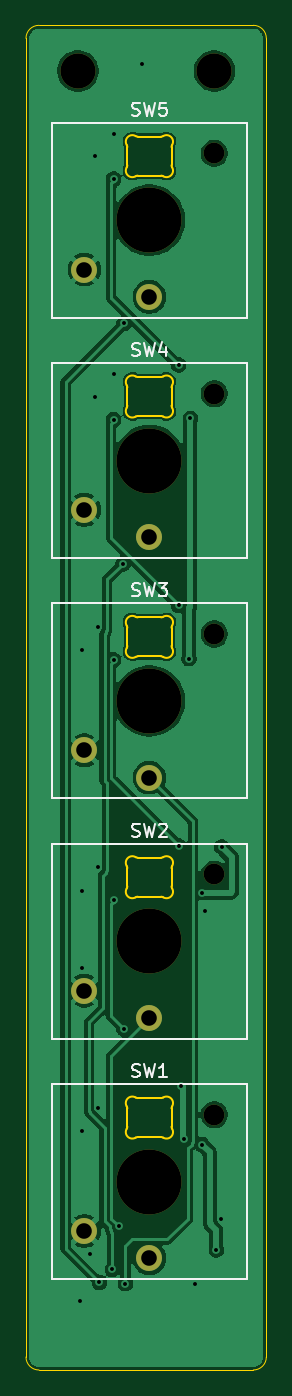
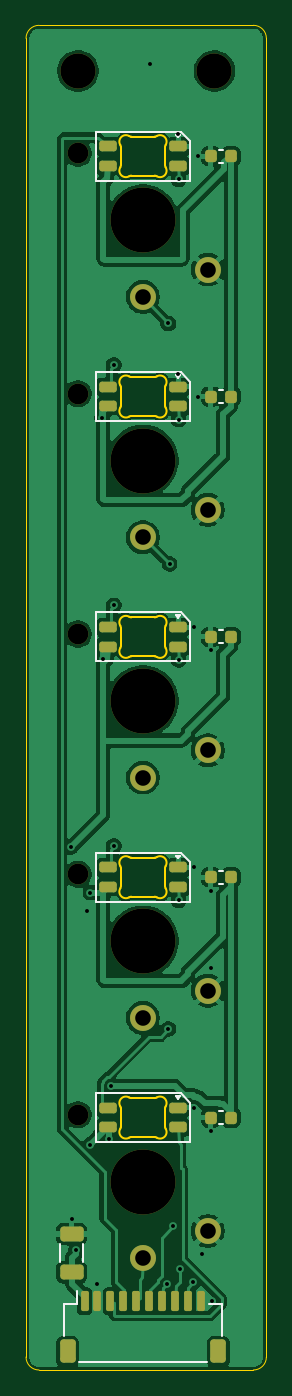
Circuit board: 11 layer files. Board 18.5 x 103.5 mm.
- bottom_copper: pcb-k2-B_Cu.gbl (105393 bytes)
- bottom_mask: pcb-k2-B_Mask.gbs (3700 bytes)
- paste: pcb-k2-B_Paste.gbp (2868 bytes)
- bottom_silk: pcb-k2-B_Silkscreen.gbo (7058 bytes)
- outline: pcb-k2-Edge_Cuts.gm1 (7575 bytes)
- top_copper: pcb-k2-F_Cu.gtl (64477 bytes)
- top_mask: pcb-k2-F_Mask.gts (1283 bytes)
- paste: pcb-k2-F_Paste.gtp (451 bytes)
- top_silk: pcb-k2-F_Silkscreen.gto (9946 bytes)
- drill: pcb-k2-NPTH.drl (611 bytes)
- drill: pcb-k2-PTH.drl (1089 bytes)

=== bottom_copper: pcb-k2-B_Cu.gbl (105393 bytes, source omitted) ===
=== bottom_mask: pcb-k2-B_Mask.gbs ===
%TF.GenerationSoftware,KiCad,Pcbnew,10.0.6*%
%TF.CreationDate,2026-10-23T06:07:02-05:00*%
%TF.ProjectId,pcb-k2,7063622d-6b32-42e6-9b69-6361645f7063,rev?*%
%TF.SameCoordinates,Original*%
%TF.FileFunction,Soldermask,Bot*%
%TF.FilePolarity,Negative*%
%FSLAX46Y46*%
G04 Gerber Fmt 4.6, Leading zero omitted, Abs format (unit mm)*
G04 Created by KiCad (PCBNEW 10.0.6) date 2026-10-23 06:07:02*
%MOMM*%
%LPD*%
G01*
G04 APERTURE LIST*
G04 Aperture macros list*
%AMRoundRect*
0 Rectangle with rounded corners*
0 $1 Rounding radius*
0 $2 $3 $4 $5 $6 $7 $8 $9 X,Y pos of 4 corners*
0 Add a 4 corners polygon primitive as box body*
4,1,4,$2,$3,$4,$5,$6,$7,$8,$9,$2,$3,0*
0 Add four circle primitives for the rounded corners*
1,1,$1+$1,$2,$3*
1,1,$1+$1,$4,$5*
1,1,$1+$1,$6,$7*
1,1,$1+$1,$8,$9*
0 Add four rect primitives between the rounded corners*
20,1,$1+$1,$2,$3,$4,$5,0*
20,1,$1+$1,$4,$5,$6,$7,0*
20,1,$1+$1,$6,$7,$8,$9,0*
20,1,$1+$1,$8,$9,$2,$3,0*%
G04 Aperture macros list end*
%ADD10C,5.000000*%
%ADD11C,1.600000*%
%ADD12C,2.000000*%
%ADD13C,2.700000*%
%ADD14RoundRect,0.205000X-0.470000X-0.205000X0.470000X-0.205000X0.470000X0.205000X-0.470000X0.205000X0*%
%ADD15RoundRect,0.225000X-0.225000X-0.250000X0.225000X-0.250000X0.225000X0.250000X-0.225000X0.250000X0*%
%ADD16RoundRect,0.150000X0.150000X0.625000X-0.150000X0.625000X-0.150000X-0.625000X0.150000X-0.625000X0*%
%ADD17RoundRect,0.250000X0.350000X0.650000X-0.350000X0.650000X-0.350000X-0.650000X0.350000X-0.650000X0*%
%ADD18RoundRect,0.250000X0.650000X-0.325000X0.650000X0.325000X-0.650000X0.325000X-0.650000X-0.325000X0*%
G04 APERTURE END LIST*
D10*
%TO.C,SW5*%
X21000000Y-81000000D03*
D11*
X26000000Y-75850000D03*
D12*
X21000000Y-86900000D03*
X16000000Y-84800000D03*
%TD*%
D13*
%TO.C,H2*%
X26000000Y-69500000D03*
%TD*%
D10*
%TO.C,SW4*%
X21000000Y-99500000D03*
D11*
X26000000Y-94350000D03*
D12*
X21000000Y-105400000D03*
X16000000Y-103300000D03*
%TD*%
D13*
%TO.C,H1*%
X15500000Y-69500000D03*
%TD*%
D10*
%TO.C,SW2*%
X21000000Y-136500000D03*
D11*
X26000000Y-131350000D03*
D12*
X21000000Y-142400000D03*
X16000000Y-140300000D03*
%TD*%
D10*
%TO.C,SW3*%
X21000000Y-118000000D03*
D11*
X26000000Y-112850000D03*
D12*
X21000000Y-123900000D03*
X16000000Y-121800000D03*
%TD*%
D10*
%TO.C,SW1*%
X21000000Y-155000000D03*
D11*
X26000000Y-149850000D03*
D12*
X21000000Y-160900000D03*
X16000000Y-158800000D03*
%TD*%
D14*
%TO.C,D3*%
X18275000Y-112320000D03*
X18275000Y-113820000D03*
X23725000Y-113820000D03*
X23725000Y-112320000D03*
%TD*%
%TO.C,D2*%
X18275000Y-130820000D03*
X18275000Y-132320000D03*
X23725000Y-132320000D03*
X23725000Y-130820000D03*
%TD*%
D15*
%TO.C,C13*%
X14225000Y-94570000D03*
X15775000Y-94570000D03*
%TD*%
D16*
%TO.C,J1*%
X25500000Y-164200000D03*
X24500000Y-164200000D03*
X23500000Y-164200000D03*
X22500000Y-164200000D03*
X21500000Y-164200000D03*
X20500000Y-164200000D03*
X19500000Y-164200000D03*
X18500000Y-164200000D03*
X17500000Y-164200000D03*
X16500000Y-164200000D03*
D17*
X26800000Y-168075000D03*
X15200000Y-168075000D03*
%TD*%
D15*
%TO.C,C12*%
X14225000Y-113070000D03*
X15775000Y-113070000D03*
%TD*%
%TO.C,C14*%
X14225000Y-76070000D03*
X15775000Y-76070000D03*
%TD*%
D14*
%TO.C,D4*%
X18275000Y-93820000D03*
X18275000Y-95320000D03*
X23725000Y-95320000D03*
X23725000Y-93820000D03*
%TD*%
%TO.C,D5*%
X18275000Y-75320000D03*
X18275000Y-76820000D03*
X23725000Y-76820000D03*
X23725000Y-75320000D03*
%TD*%
D18*
%TO.C,C1*%
X26500000Y-161975000D03*
X26500000Y-159025000D03*
%TD*%
D15*
%TO.C,C11*%
X14225000Y-131570000D03*
X15775000Y-131570000D03*
%TD*%
D14*
%TO.C,D1*%
X18275000Y-149320000D03*
X18275000Y-150820000D03*
X23725000Y-150820000D03*
X23725000Y-149320000D03*
%TD*%
D15*
%TO.C,C10*%
X14225000Y-150070000D03*
X15775000Y-150070000D03*
%TD*%
M02*

=== paste: pcb-k2-B_Paste.gbp (2868 bytes, source withheld) ===
=== bottom_silk: pcb-k2-B_Silkscreen.gbo (7058 bytes, source omitted) ===
=== outline: pcb-k2-Edge_Cuts.gm1 (7575 bytes, source omitted) ===
=== top_copper: pcb-k2-F_Cu.gtl (64477 bytes, source omitted) ===
=== top_mask: pcb-k2-F_Mask.gts ===
%TF.GenerationSoftware,KiCad,Pcbnew,10.0.6*%
%TF.CreationDate,2026-10-23T06:07:02-05:00*%
%TF.ProjectId,pcb-k2,7063622d-6b32-42e6-9b69-6361645f7063,rev?*%
%TF.SameCoordinates,Original*%
%TF.FileFunction,Soldermask,Top*%
%TF.FilePolarity,Negative*%
%FSLAX46Y46*%
G04 Gerber Fmt 4.6, Leading zero omitted, Abs format (unit mm)*
G04 Created by KiCad (PCBNEW 10.0.6) date 2026-10-23 06:07:02*
%MOMM*%
%LPD*%
G01*
G04 APERTURE LIST*
%ADD10C,5.000000*%
%ADD11C,1.600000*%
%ADD12C,2.000000*%
%ADD13C,2.700000*%
G04 APERTURE END LIST*
D10*
%TO.C,SW5*%
X21000000Y-81000000D03*
D11*
X26000000Y-75850000D03*
D12*
X21000000Y-86900000D03*
X16000000Y-84800000D03*
%TD*%
D13*
%TO.C,H2*%
X26000000Y-69500000D03*
%TD*%
D10*
%TO.C,SW4*%
X21000000Y-99500000D03*
D11*
X26000000Y-94350000D03*
D12*
X21000000Y-105400000D03*
X16000000Y-103300000D03*
%TD*%
D13*
%TO.C,H1*%
X15500000Y-69500000D03*
%TD*%
D10*
%TO.C,SW2*%
X21000000Y-136500000D03*
D11*
X26000000Y-131350000D03*
D12*
X21000000Y-142400000D03*
X16000000Y-140300000D03*
%TD*%
D10*
%TO.C,SW3*%
X21000000Y-118000000D03*
D11*
X26000000Y-112850000D03*
D12*
X21000000Y-123900000D03*
X16000000Y-121800000D03*
%TD*%
D10*
%TO.C,SW1*%
X21000000Y-155000000D03*
D11*
X26000000Y-149850000D03*
D12*
X21000000Y-160900000D03*
X16000000Y-158800000D03*
%TD*%
M02*

=== paste: pcb-k2-F_Paste.gtp ===
%TF.GenerationSoftware,KiCad,Pcbnew,10.0.6*%
%TF.CreationDate,2026-10-23T06:07:02-05:00*%
%TF.ProjectId,pcb-k2,7063622d-6b32-42e6-9b69-6361645f7063,rev?*%
%TF.SameCoordinates,Original*%
%TF.FileFunction,Paste,Top*%
%TF.FilePolarity,Positive*%
%FSLAX46Y46*%
G04 Gerber Fmt 4.6, Leading zero omitted, Abs format (unit mm)*
G04 Created by KiCad (PCBNEW 10.0.6) date 2026-10-23 06:07:02*
%MOMM*%
%LPD*%
G01*
G04 APERTURE LIST*
G04 APERTURE END LIST*
M02*

=== top_silk: pcb-k2-F_Silkscreen.gto (9946 bytes, source omitted) ===
=== drill: pcb-k2-NPTH.drl ===
M48
; DRILL file KiCad 10.0.6 date 2026-10-23T06:07:03
; FORMAT={-:-/ absolute / metric / decimal}
; #@! TF.CreationDate,2026-10-23T06:07:03-05:00
; #@! TF.GenerationSoftware,Kicad,Pcbnew,10.0.6
; #@! TF.FileFunction,NonPlated,1,2,NPTH
FMAT,2
METRIC
; #@! TA.AperFunction,NonPlated,NPTH,ComponentDrill
T1C1.600
; #@! TA.AperFunction,NonPlated,NPTH,ComponentDrill
T2C2.700
; #@! TA.AperFunction,NonPlated,NPTH,ComponentDrill
T3C5.000
%
G90
G05
T1
X26.0Y-75.85
X26.0Y-94.35
X26.0Y-112.85
X26.0Y-131.35
X26.0Y-149.85
T2
X15.5Y-69.5
X26.0Y-69.5
T3
X21.0Y-81.0
X21.0Y-99.5
X21.0Y-118.0
X21.0Y-136.5
X21.0Y-155.0
M30

=== drill: pcb-k2-PTH.drl ===
M48
; DRILL file KiCad 10.0.6 date 2026-10-23T06:07:03
; FORMAT={-:-/ absolute / metric / decimal}
; #@! TF.CreationDate,2026-10-23T06:07:03-05:00
; #@! TF.GenerationSoftware,Kicad,Pcbnew,10.0.6
; #@! TF.FileFunction,Plated,1,2,PTH
FMAT,2
METRIC
; #@! TA.AperFunction,Plated,PTH,ViaDrill
T1C0.300
; #@! TA.AperFunction,Plated,PTH,ComponentDrill
T2C1.200
%
G90
G05
T1
X15.65Y-164.2
X15.775Y-114.095
X15.775Y-132.595
X15.775Y-151.095
X15.775Y-138.531
X16.45Y-160.538
X16.775Y-76.07
X16.775Y-94.57
X17.05Y-112.32
X17.05Y-130.82
X17.05Y-149.32
X17.15Y-162.75
X18.15Y-161.75
X18.25Y-77.85
X18.25Y-96.35
X18.25Y-114.85
X18.25Y-133.35
X18.275Y-74.36
X18.275Y-92.86
X18.65Y-158.45
X18.95Y-107.45
X19.05Y-88.95
X19.05Y-143.25
X19.15Y-162.85
X20.45Y-68.95
X23.25Y-92.15
X23.25Y-110.65
X23.25Y-129.15
X23.45Y-147.65
X23.65Y-151.75
X24.05Y-114.75
X24.15Y-96.25
X24.5Y-162.875
X25.05Y-132.75
X25.05Y-152.15
X25.275Y-134.154
X26.15Y-160.25
X26.5Y-157.9
X26.55Y-129.25
T2
X16.0Y-84.8
X16.0Y-103.3
X16.0Y-121.8
X16.0Y-140.3
X16.0Y-158.8
X21.0Y-86.9
X21.0Y-105.4
X21.0Y-123.9
X21.0Y-142.4
X21.0Y-160.9
M30
